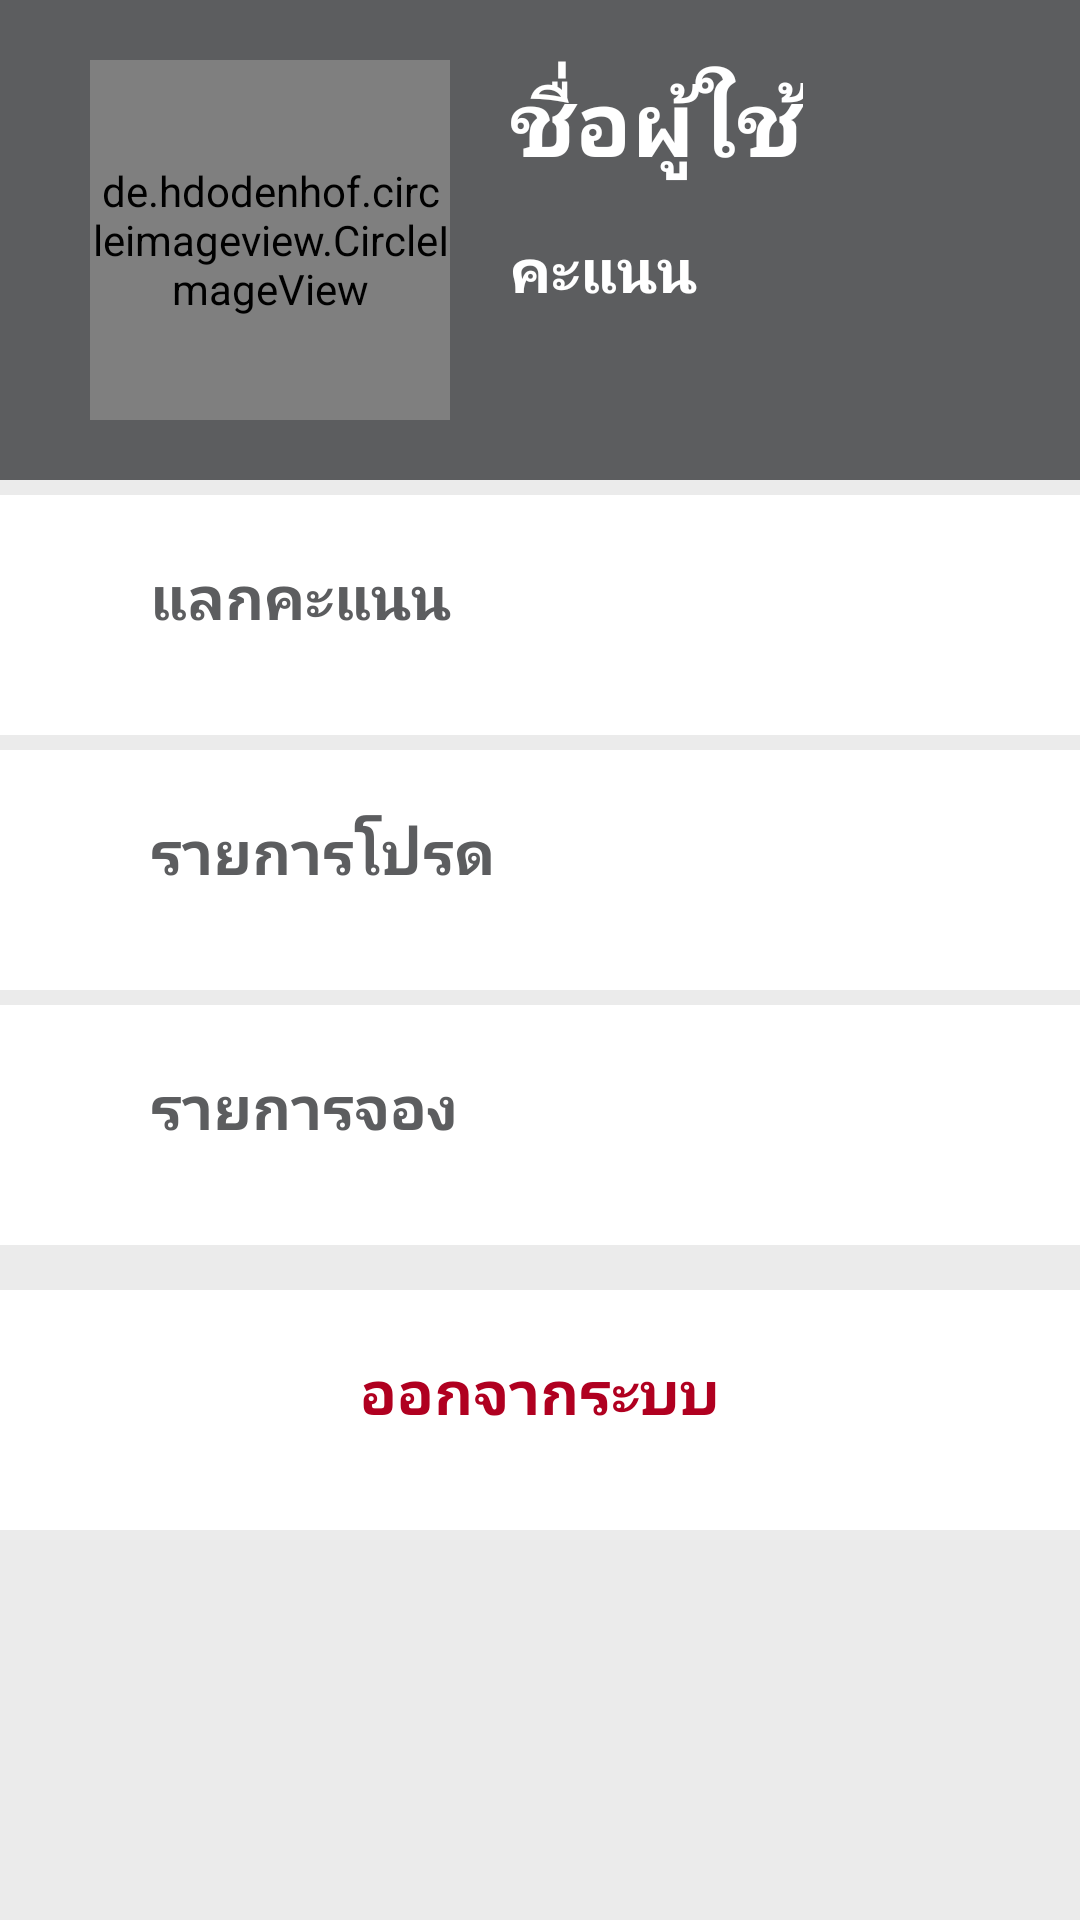

The Android layout XML behind this screen, and the referenced resources:
<!-- AndroidManifest.xml: application theme AppTheme -->
<!-- res/layout/fragment_profile.xml -->
<?xml version="1.0" encoding="utf-8"?>

<RelativeLayout xmlns:android="http://schemas.android.com/apk/res/android"
    xmlns:app="http://schemas.android.com/apk/res-auto"
    xmlns:tools="http://schemas.android.com/tools"
    android:layout_width="match_parent"
    android:layout_height="match_parent"
    android:background="@color/colorGray"
    tools:context=".fragment.ProfileFragment">

    <RelativeLayout
        android:layout_width="match_parent"
        android:layout_height="160dp"
        android:background="@color/colorDarkGray">

        <LinearLayout
            android:layout_width="match_parent"
            android:layout_height="120dp"
            android:layout_marginTop="20dp">

            
            
            
            
            
            
            

            <de.hdodenhof.circleimageview.CircleImageView
                xmlns:app="http://schemas.android.com/apk/res-auto"
                android:id="@+id/civ_user_image"
                android:layout_width="120dp"
                android:layout_height="120dp"
                android:layout_marginLeft="30dp"
                android:src="@drawable/ic_user_photo"
                app:civ_border_width="2dp"
                app:civ_border_color="@color/colorWhite"/>

            <LinearLayout
                android:layout_width="match_parent"
                android:layout_height="match_parent"
                android:orientation="vertical">

                <TextView
                    android:id="@+id/tv_username"
                    android:layout_width="wrap_content"
                    android:layout_height="20dp"
                    android:layout_marginLeft="20dp"
                    android:layout_marginRight="20dp"
                    android:layout_weight="1"
                    android:autoSizeMaxTextSize="36sp"
                    android:autoSizeTextType="uniform"
                    android:fitsSystemWindows="true"
                    android:maxLines="1"
                    android:text="ชื่อผู้ใช้"
                    android:textColor="@color/colorWhite"
                    android:textSize="30sp"
                    android:textStyle="bold" />

                <TextView
                    android:id="@+id/tv_points"
                    android:layout_width="wrap_content"
                    android:layout_height="wrap_content"
                    android:layout_marginLeft="20dp"
                    android:layout_weight="1"
                    android:text="คะแนน"
                    android:textStyle="bold"
                    android:textColor="@color/colorWhite"
                    android:textSize="20sp" />
            </LinearLayout>

        </LinearLayout>

    </RelativeLayout>

    <RelativeLayout
        android:layout_width="match_parent"
        android:layout_height="80dp"
        android:background="@color/colorWhite"
        android:layout_marginTop="165dp" >

        <TextView
            android:id="@+id/tv_redeem"
            android:layout_width="match_parent"
            android:layout_height="match_parent"
            android:layout_marginLeft="50dp"
            android:layout_marginTop="20dp"
            android:text="แลกคะแนน"
            android:textAlignment="viewStart"
            android:textColor="@color/colorDarkGray"
            android:textSize="20sp"
            android:textStyle="bold" />
    </RelativeLayout>

    <RelativeLayout
        android:layout_width="match_parent"
        android:layout_height="80dp"
        android:background="@color/colorWhite"
        android:layout_marginTop="250dp" >

        <TextView
            android:id="@+id/tv_favor"
            android:layout_width="match_parent"
            android:layout_height="match_parent"
            android:layout_marginLeft="50dp"
            android:layout_marginTop="20dp"
            android:text="รายการโปรด"
            android:textAlignment="viewStart"
            android:textColor="@color/colorDarkGray"
            android:textSize="20sp"
            android:textStyle="bold" />
    </RelativeLayout>

    <RelativeLayout
        android:layout_width="match_parent"
        android:layout_height="80dp"
        android:background="@color/colorWhite"
        android:layout_marginTop="335dp" >

        <TextView
            android:id="@+id/tv_booking"
            android:layout_width="match_parent"
            android:layout_height="match_parent"
            android:layout_marginLeft="50dp"
            android:layout_marginTop="20dp"
            android:text="รายการจอง"
            android:textAlignment="viewStart"
            android:textColor="@color/colorDarkGray"
            android:textSize="20sp"
            android:textStyle="bold" />
    </RelativeLayout>

    <RelativeLayout
        android:layout_width="match_parent"
        android:layout_height="80dp"
        android:background="@color/colorWhite"
        android:layout_marginTop="430dp" >

        <TextView
            android:id="@+id/tv_logout"
            android:layout_width="wrap_content"
            android:layout_height="match_parent"
            android:layout_centerHorizontal="true"
            android:layout_marginTop="20dp"
            android:text="ออกจากระบบ"
            android:textAlignment="viewStart"
            android:textColor="@color/design_default_color_error"
            android:textSize="20sp"
            android:textStyle="bold" />
    </RelativeLayout>


</RelativeLayout>
<!-- resources referenced by this layout -->
<resources>
  <color name="colorDarkGray">#5C5D5F</color>
  <color name="colorGray">#EBEBEB</color>
  <color name="colorWhite">#FFFFFF</color>
  <style name="AppTheme" parent="Theme.AppCompat.Light.DarkActionBar">
          
          <item name="colorPrimary">@color/colorPrimary</item>
          <item name="colorPrimaryDark">@color/colorPrimaryDark</item>
          <item name="colorAccent">@color/colorAccent</item>
      </style>
  <color name="colorPrimary">#000000</color>
  <color name="colorPrimaryDark">#454545</color>
  <color name="colorAccent">#000000</color>
</resources>
